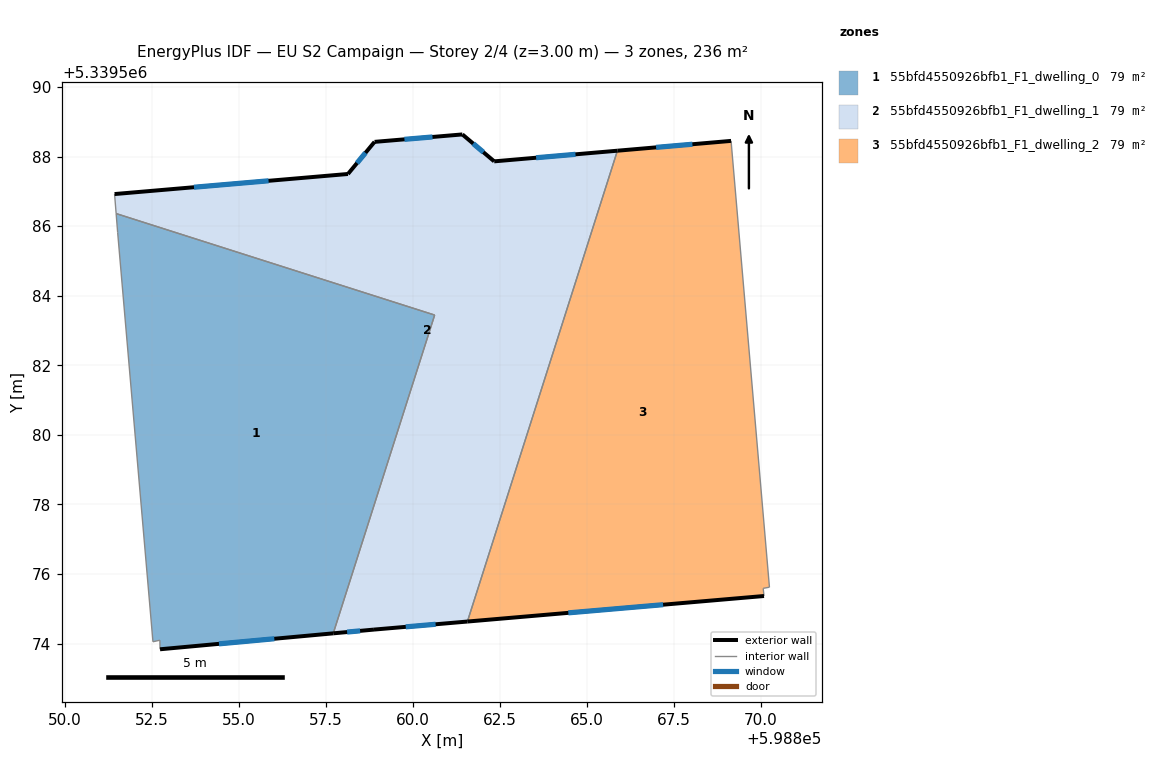
=== STOREY PLAN SPEC (per zone: floor XY polygon, exterior-wall plan segments, windows/doors) ===
zone 1: 55bfd4550926bfb1_F1_dwelling_0  (78.7 m²)
  floor: (598860.62, 5339583.45) (598857.71, 5339574.30) (598852.73, 5339573.84) (598852.72, 5339574.10) (598852.53, 5339574.05) (598851.51, 5339585.82) (598851.47, 5339586.36)
  exterior wall: (598852.73, 5339573.84) – (598857.71, 5339574.30)  [5.0 m]
    window: (598854.42, 5339573.99) – (598856.01, 5339574.14)  [1.5 m²]
  interior walls: 6
zone 2: 55bfd4550926bfb1_F1_dwelling_1  (78.7 m²)
  floor: (598865.88, 5339588.17) (598861.56, 5339574.63) (598858.88, 5339574.40) (598857.71, 5339574.30) (598860.62, 5339583.45) (598851.47, 5339586.36) (598851.42, 5339586.92) (598858.13, 5339587.50) (598858.90, 5339588.42) (598861.42, 5339588.64) (598862.33, 5339587.86)
  exterior wall: (598858.13, 5339587.50) – (598851.42, 5339586.92)  [6.7 m]
    window: (598855.85, 5339587.30) – (598853.71, 5339587.12)  [2.1 m²]
  exterior wall: (598858.90, 5339588.42) – (598858.13, 5339587.50)  [1.2 m]
    window: (598858.64, 5339588.11) – (598858.39, 5339587.81)  [0.4 m²]
  exterior wall: (598861.42, 5339588.64) – (598858.90, 5339588.42)  [2.5 m]
    window: (598860.56, 5339588.56) – (598859.76, 5339588.50)  [0.8 m²]
  exterior wall: (598862.33, 5339587.86) – (598861.42, 5339588.64)  [1.2 m]
    window: (598862.02, 5339588.13) – (598861.73, 5339588.37)  [0.4 m²]
  exterior wall: (598865.88, 5339588.17) – (598862.33, 5339587.86)  [3.6 m]
    window: (598864.67, 5339588.06) – (598863.54, 5339587.97)  [1.1 m²]
  exterior wall: (598858.88, 5339574.40) – (598861.56, 5339574.63)  [2.7 m]
    window: (598859.79, 5339574.48) – (598860.65, 5339574.56)  [0.8 m²]
  exterior wall: (598857.71, 5339574.30) – (598858.88, 5339574.40)  [1.2 m]
    window: (598858.11, 5339574.33) – (598858.48, 5339574.37)  [0.4 m²]
  interior walls: 4
zone 3: 55bfd4550926bfb1_F1_dwelling_2  (78.7 m²)
  floor: (598869.14, 5339588.45) (598870.25, 5339575.62) (598870.07, 5339575.59) (598870.09, 5339575.37) (598861.56, 5339574.63) (598865.88, 5339588.17)
  exterior wall: (598869.14, 5339588.45) – (598865.88, 5339588.17)  [3.3 m]
    window: (598868.03, 5339588.36) – (598866.99, 5339588.26)  [1.0 m²]
  exterior wall: (598861.56, 5339574.63) – (598870.09, 5339575.37)  [8.6 m]
    window: (598864.47, 5339574.88) – (598867.19, 5339575.12)  [2.6 m²]
  interior walls: 4

=== DERIVED (storey summary) ===
Building: EU S2 Campaign
Storey: 2 of 4  (floor level z = 3.00 m)
Storey gross floor area: 236.2 m²
Zones on this storey: 3
  - 55bfd4550926bfb1_F1_dwelling_0: floor 78.7 m²; exterior wall 5.0 m (15.0 m²); 1 window(s) 1.5 m²; WWR 10.2%
  - 55bfd4550926bfb1_F1_dwelling_1: floor 78.7 m²; exterior wall 19.1 m (57.3 m²); 7 window(s) 5.8 m²; WWR 10.2%
  - 55bfd4550926bfb1_F1_dwelling_2: floor 78.7 m²; exterior wall 11.8 m (35.5 m²); 2 window(s) 3.6 m²; WWR 10.2%
Zone adjacency (shared interzone walls):
  - 55bfd4550926bfb1_F1_dwelling_0 ↔ 55bfd4550926bfb1_F1_dwelling_1
  - 55bfd4550926bfb1_F1_dwelling_1 ↔ 55bfd4550926bfb1_F1_dwelling_2